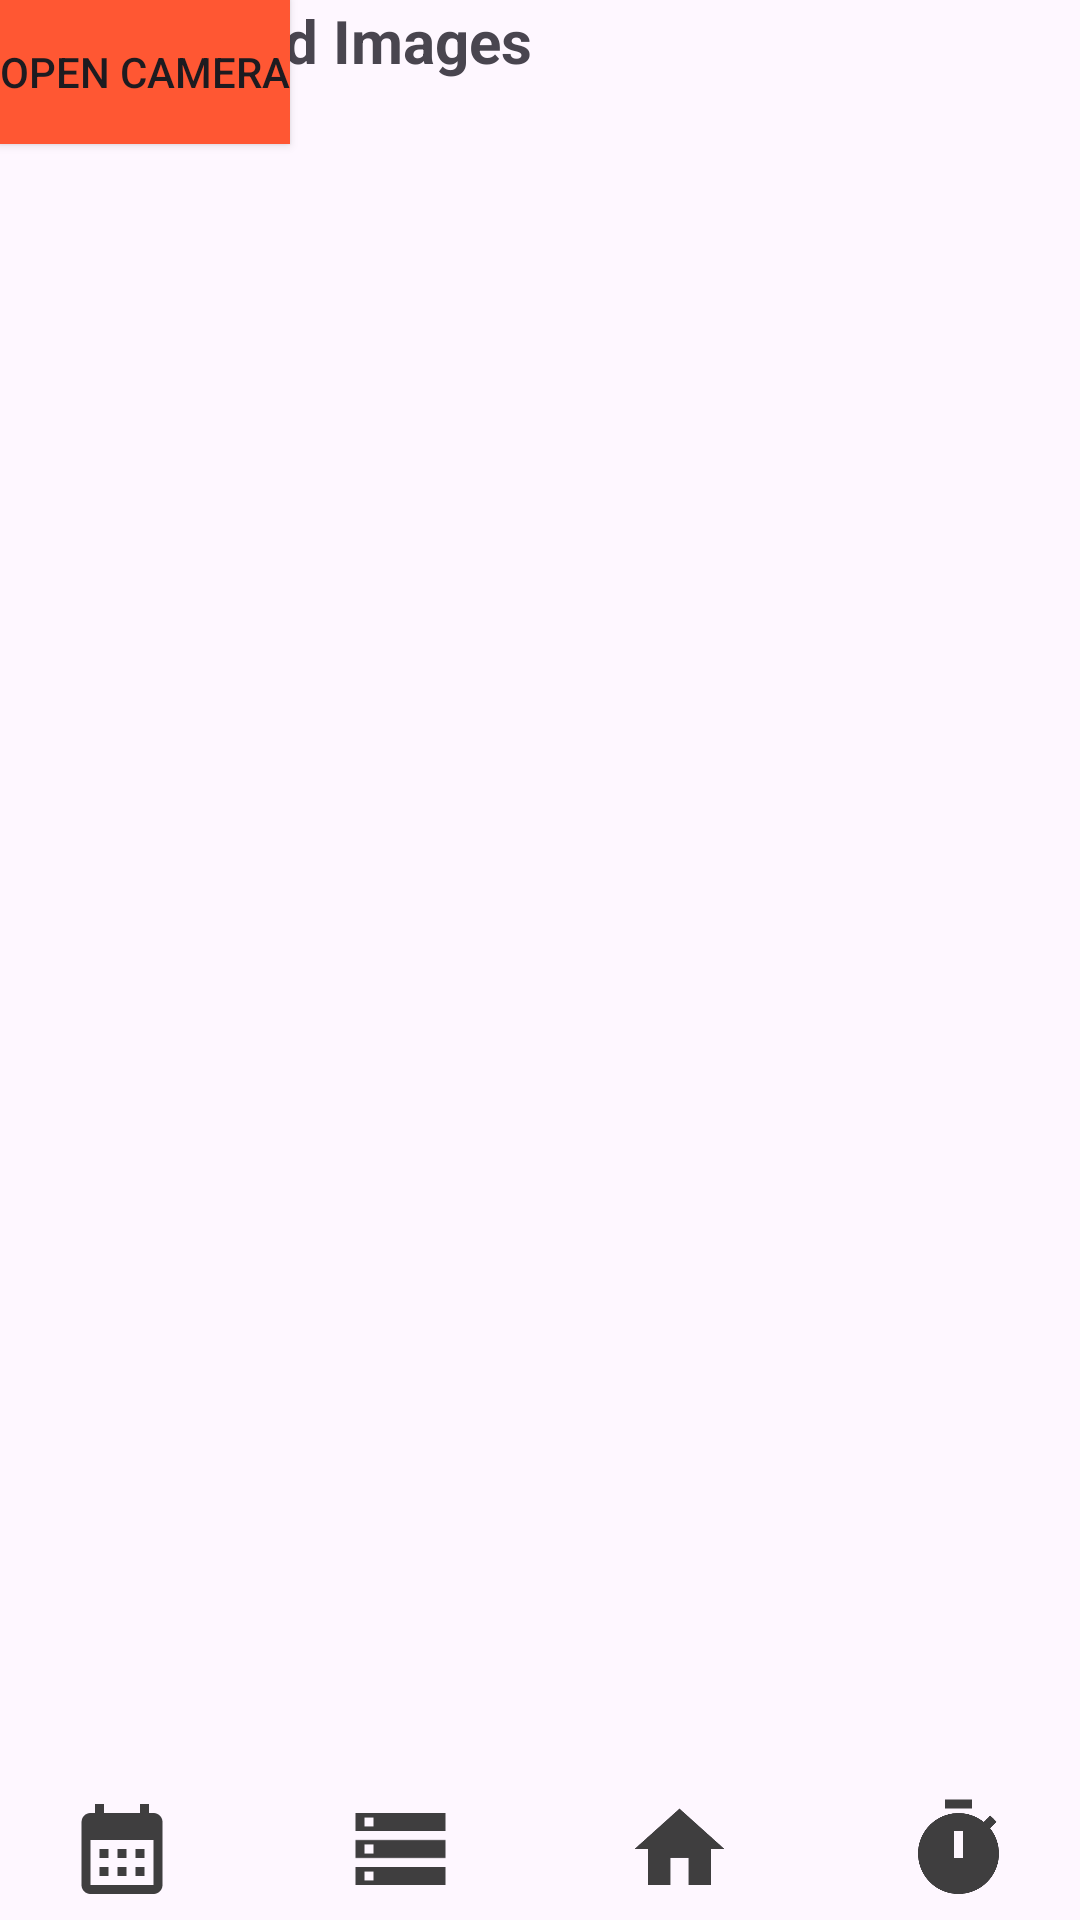

Layout XML and referenced resources for this Android screen:
<!-- AndroidManifest.xml: application theme Theme.IAT359_FinalProject -->
<!-- res/layout/stored_images.xml -->
<?xml version="1.0" encoding="utf-8"?>

<androidx.constraintlayout.widget.ConstraintLayout xmlns:android="http://schemas.android.com/apk/res/android"
    xmlns:tools="http://schemas.android.com/tools"
    android:layout_width="match_parent"
    android:layout_height="match_parent"
    xmlns:app="http://schemas.android.com/apk/res-auto">

    <TextView
        android:id="@+id/storageTitle"
        android:layout_width="wrap_content"
        android:layout_height="wrap_content"
        android:text="Your Stored Images"
        android:textSize="20sp"
        android:textStyle="bold"
        tools:layout_editor_absoluteX="116dp"
        tools:layout_editor_absoluteY="16dp" />

    <androidx.recyclerview.widget.RecyclerView
        android:id="@+id/storedRecyclerView"
        android:layout_width="409dp"
        android:layout_height="300dp"
        tools:layout_editor_absoluteX="1dp"
        tools:layout_editor_absoluteY="76dp" />

    <Button
        android:id="@+id/cameraButton"
        android:layout_width="wrap_content"
        android:layout_height="wrap_content"
        android:background="#FF5733"
        android:text="Open Camera"
        tools:layout_editor_absoluteX="138dp"
        tools:layout_editor_absoluteY="398dp" />

    <LinearLayout
        android:id="@+id/buttonChain"
        android:layout_width="wrap_content"
        android:layout_height="wrap_content"
        android:orientation="horizontal"
        app:layout_constraintBottom_toBottomOf="parent"
        app:layout_constraintEnd_toEndOf="parent"
        app:layout_constraintStart_toStartOf="parent"
        app:layout_constraintTop_toBottomOf="@+id/storedRecyclerView"
        app:layout_constraintVertical_bias="0.981">

        <ImageView
            android:id="@+id/calendarButton"
            android:layout_width="43dp"
            android:layout_height="36dp"
            android:layout_marginEnd="25dp"
            app:layout_constraintEnd_toStartOf="@+id/storageButton"
            app:srcCompat="@drawable/ic_calendar" />

        <ImageView
            android:id="@+id/storageButton"
            android:layout_width="43dp"
            android:layout_height="36dp"
            android:layout_marginStart="25dp"
            android:layout_marginEnd="25dp"
            app:layout_constraintEnd_toStartOf="@+id/homeButton"
            app:layout_constraintStart_toEndOf="@+id/calendarButton"
            app:srcCompat="@drawable/ic_storage" />

        <ImageView
            android:id="@+id/homeButton"
            android:layout_width="43dp"
            android:layout_height="36dp"
            android:layout_marginStart="25dp"
            android:layout_marginEnd="25dp"
            app:layout_constraintEnd_toStartOf="@+id/pomodoroButton"
            app:layout_constraintStart_toEndOf="@+id/storageButton"
            app:srcCompat="@drawable/ic_home" />

        <ImageView
            android:id="@+id/pomodoroButton"
            android:layout_width="43dp"
            android:layout_height="36dp"
            android:layout_marginStart="25dp"
            app:layout_constraintEnd_toEndOf="parent"
            app:layout_constraintStart_toEndOf="@+id/homeButton"
            app:srcCompat="@drawable/ic_timer" />

    </LinearLayout>

</androidx.constraintlayout.widget.ConstraintLayout>
<!-- resources referenced by this layout -->
<resources>
  <!-- drawable ic_calendar (drawable-anydpi) -->
  <vector xmlns:android="http://schemas.android.com/apk/res/android"
      android:width="24dp"
      android:height="24dp"
      android:viewportWidth="24"
      android:viewportHeight="24"
      android:tint="#0F0F0F"
      android:alpha="0.8">
    <path
        android:fillColor="@android:color/white"
        android:pathData="M19,4h-1V2h-2v2H8V2H6v2H5C3.89,4 3.01,4.9 3.01,6L3,20c0,1.1 0.89,2 2,2h14c1.1,0 2,-0.9 2,-2V6C21,4.9 20.1,4 19,4zM19,20H5V10h14V20zM9,14H7v-2h2V14zM13,14h-2v-2h2V14zM17,14h-2v-2h2V14zM9,18H7v-2h2V18zM13,18h-2v-2h2V18zM17,18h-2v-2h2V18z"/>
  </vector>
  <!-- drawable ic_home (drawable-anydpi) -->
  <vector xmlns:android="http://schemas.android.com/apk/res/android"
      android:width="24dp"
      android:height="24dp"
      android:viewportWidth="24"
      android:viewportHeight="24"
      android:tint="#0F0F0F"
      android:alpha="0.8">
    <path
        android:fillColor="@android:color/white"
        android:pathData="M10,20v-6h4v6h5v-8h3L12,3 2,12h3v8z"/>
  </vector>
  <!-- drawable ic_storage (drawable-anydpi) -->
  <vector xmlns:android="http://schemas.android.com/apk/res/android"
      android:width="24dp"
      android:height="24dp"
      android:viewportWidth="24"
      android:viewportHeight="24"
      android:tint="#0F0F0F"
      android:alpha="0.8">
    <path
        android:fillColor="@android:color/white"
        android:pathData="M2,20h20v-4L2,16v4zM4,17h2v2L4,19v-2zM2,4v4h20L22,4L2,4zM6,7L4,7L4,5h2v2zM2,14h20v-4L2,10v4zM4,11h2v2L4,13v-2z"/>
  </vector>
  <!-- drawable ic_timer (drawable-anydpi) -->
  <vector xmlns:android="http://schemas.android.com/apk/res/android"
      android:width="24dp"
      android:height="24dp"
      android:viewportWidth="24"
      android:viewportHeight="24"
      android:tint="#0F0F0F"
      android:alpha="0.8">
    <path
        android:fillColor="@android:color/white"
        android:pathData="M9,1h6v2h-6z"/>
    <path
        android:fillColor="@android:color/white"
        android:pathData="M19.03,7.39l1.42,-1.42c-0.43,-0.51 -0.9,-0.99 -1.41,-1.41l-1.42,1.42C16.07,4.74 14.12,4 12,4c-4.97,0 -9,4.03 -9,9c0,4.97 4.02,9 9,9s9,-4.03 9,-9C21,10.88 20.26,8.93 19.03,7.39zM13,14h-2V8h2V14z"/>
  </vector>
  <style name="Theme.IAT359_FinalProject" parent="Base.Theme.IAT359_FinalProject" />
  <style name="Base.Theme.IAT359_FinalProject" parent="Theme.Material3.DayNight.NoActionBar">
          
          
      </style>
</resources>
